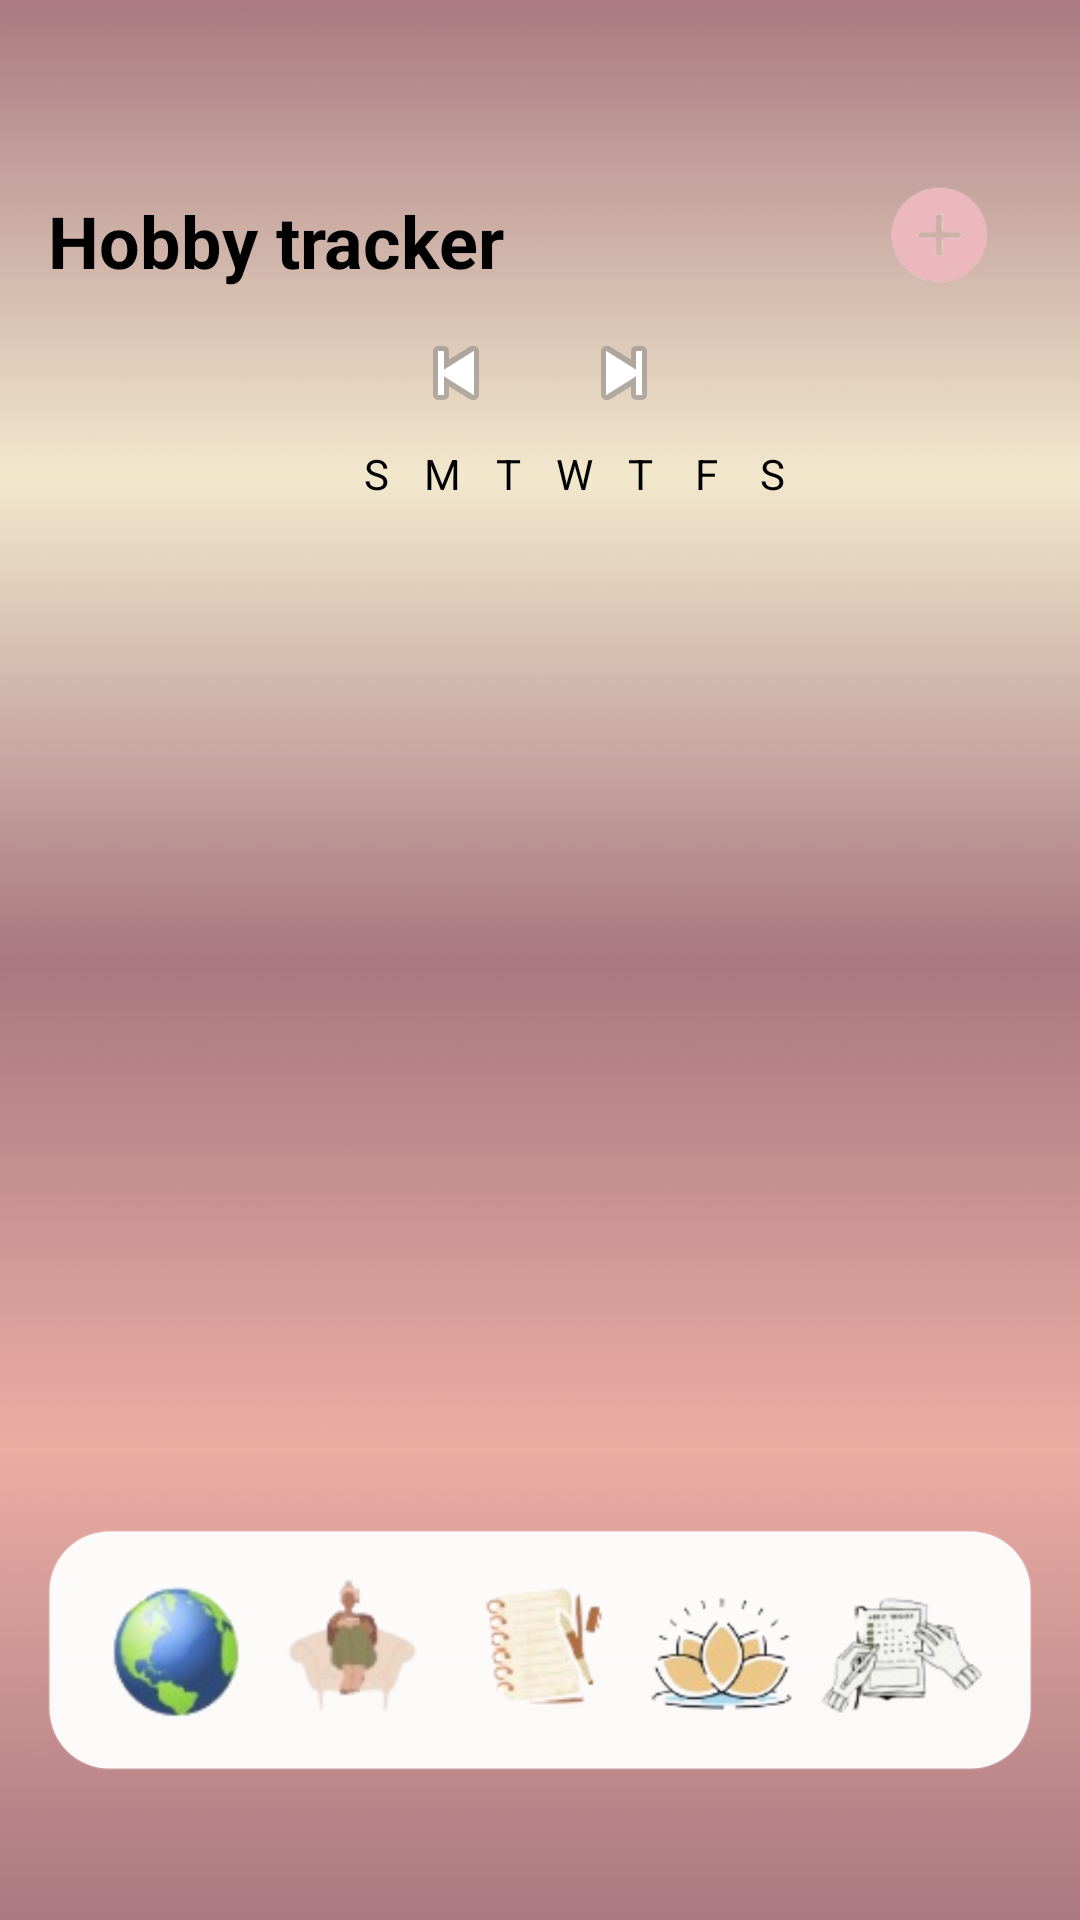

This screen was rendered from an Android layout file. Write that file and the resources it references.
<!-- AndroidManifest.xml: application theme Theme.Kairos -->
<!-- res/layout/activity_hobby_tracker.xml -->
<?xml version="1.0" encoding="utf-8"?>
<androidx.constraintlayout.widget.ConstraintLayout
    xmlns:android="http://schemas.android.com/apk/res/android"
    xmlns:app="http://schemas.android.com/apk/res-auto"
    android:layout_width="match_parent"
    android:layout_height="match_parent"
    android:background="@drawable/background"
    android:padding="16dp">

    
    <TextView
        android:id="@+id/titleHobby"
        android:layout_width="wrap_content"
        android:layout_height="wrap_content"
        android:text="Hobby tracker"
        android:layout_marginTop="48dp"
        android:textSize="24sp"
        android:textStyle="bold"
        android:textColor="#000000"
        app:layout_constraintTop_toTopOf="parent"
        app:layout_constraintStart_toStartOf="parent" />

    
    <ImageButton
        android:id="@+id/addHobby"
        android:layout_width="56dp"
        android:layout_height="56dp"
        android:src="@drawable/plus"
        android:background="@android:color/transparent"
        android:scaleType="centerInside"
        android:contentDescription="@null"
        app:layout_constraintTop_toTopOf="@id/titleHobby"
        app:layout_constraintBottom_toBottomOf="@id/titleHobby"
        app:layout_constraintEnd_toEndOf="parent"
        android:layout_marginEnd="2dp" />

    
    <LinearLayout
        android:id="@+id/weekHeaderHobby"
        android:layout_width="0dp"
        android:layout_height="wrap_content"
        android:orientation="horizontal"
        android:gravity="center"
        android:layout_marginTop="12dp"
        app:layout_constraintTop_toBottomOf="@id/titleHobby"
        app:layout_constraintStart_toStartOf="parent"
        app:layout_constraintEnd_toEndOf="parent">

        <ImageButton
            android:id="@+id/btnPrevWeekHobby"
            android:layout_width="32dp"
            android:layout_height="32dp"
            android:background="@android:color/transparent"
            android:src="@android:drawable/ic_media_previous" />

        <TextView
            android:id="@+id/weekLabelHobby"
            android:layout_width="wrap_content"
            android:layout_height="wrap_content"
            android:text=""
            android:textColor="#000000"
            android:textSize="18sp"
            android:layout_marginHorizontal="12dp" />

        <ImageButton
            android:id="@+id/btnNextWeekHobby"
            android:layout_width="32dp"
            android:layout_height="32dp"
            android:background="@android:color/transparent"
            android:src="@android:drawable/ic_media_next" />
    </LinearLayout>

    <androidx.constraintlayout.widget.Guideline
        android:id="@+id/gStartHobby"
        android:layout_width="wrap_content"
        android:layout_height="wrap_content"
        android:orientation="vertical"
        app:layout_constraintGuide_percent="0.3" />

    <androidx.constraintlayout.widget.Guideline
        android:id="@+id/gEndHobby"
        android:layout_width="wrap_content"
        android:layout_height="wrap_content"
        android:orientation="vertical"
        app:layout_constraintGuide_percent="0.77" />

    
    <LinearLayout
        android:id="@+id/daysRowHobby"
        android:layout_width="0dp"
        android:layout_height="wrap_content"
        android:orientation="horizontal"
        android:gravity="center"
        android:weightSum="7"
        android:layout_marginTop="8dp"
        app:layout_constraintStart_toStartOf="@id/gStartHobby"
        app:layout_constraintEnd_toStartOf="@id/gEndHobby"
        app:layout_constraintTop_toBottomOf="@id/weekHeaderHobby">

        <TextView android:layout_width="0dp" android:layout_height="wrap_content" android:layout_weight="1" android:gravity="center" android:text="S" android:textColor="#000000"/>
        <TextView android:layout_width="0dp" android:layout_height="wrap_content" android:layout_weight="1" android:gravity="center" android:text="M" android:textColor="#000000"/>
        <TextView android:layout_width="0dp" android:layout_height="wrap_content" android:layout_weight="1" android:gravity="center" android:text="T" android:textColor="#000000"/>
        <TextView android:layout_width="0dp" android:layout_height="wrap_content" android:layout_weight="1" android:gravity="center" android:text="W" android:textColor="#000000"/>
        <TextView android:layout_width="0dp" android:layout_height="wrap_content" android:layout_weight="1" android:gravity="center" android:text="T" android:textColor="#000000"/>
        <TextView android:layout_width="0dp" android:layout_height="wrap_content" android:layout_weight="1" android:gravity="center" android:text="F" android:textColor="#000000"/>
        <TextView android:layout_width="0dp" android:layout_height="wrap_content" android:layout_weight="1" android:gravity="center" android:text="S" android:textColor="#000000"/>
    </LinearLayout>

    
    <androidx.recyclerview.widget.RecyclerView
        android:id="@+id/hobbiesRecycler"
        android:layout_width="0dp"
        android:layout_height="0dp"
        android:clipToPadding="false"
        app:layout_constraintTop_toBottomOf="@id/daysRowHobby"
        app:layout_constraintBottom_toTopOf="@id/bottomBar"
        app:layout_constraintStart_toStartOf="parent"
        app:layout_constraintEnd_toEndOf="parent" />

    
    <include
        android:id="@+id/bottomBar"
        layout="@layout/part_bottom_bar"
        android:layout_width="0dp"
        android:layout_height="@dimen/bottom_bar_height"
        app:layout_constraintStart_toStartOf="parent"
        app:layout_constraintEnd_toEndOf="parent"
        app:layout_constraintBottom_toBottomOf="parent"
        android:layout_marginBottom="34dp"/>

</androidx.constraintlayout.widget.ConstraintLayout>
<!-- res/layout/part_bottom_bar.xml (included above) -->
<?xml version="1.0" encoding="utf-8"?>
<androidx.constraintlayout.widget.ConstraintLayout
    xmlns:android="http://schemas.android.com/apk/res/android"
    xmlns:app="http://schemas.android.com/apk/res-auto"
    android:id="@+id/bottomBarRoot"
    android:layout_width="match_parent"
    android:layout_height="@dimen/bottom_bar_height"
    android:padding="@dimen/bottom_bar_padding"
    android:background="@drawable/bottom_bar_bg"
    android:clipToPadding="false">

    <LinearLayout
        android:layout_width="0dp"
        android:layout_height="match_parent"
        android:orientation="horizontal"
        android:gravity="center"
        android:weightSum="5"
        app:layout_constraintStart_toStartOf="parent"
        app:layout_constraintEnd_toEndOf="parent"
        app:layout_constraintTop_toTopOf="parent"
        app:layout_constraintBottom_toBottomOf="parent">

        
        <ImageView
            android:id="@+id/nav_travels"
            android:layout_width="0dp"
            android:layout_height="match_parent"
            android:layout_weight="1"
            android:src="@drawable/travels"
            android:contentDescription="@null"
            android:clickable="true"
            android:focusable="true"/>

        <ImageView
            android:id="@+id/nav_fun"
            android:layout_width="0dp"
            android:layout_height="match_parent"
            android:layout_weight="1"
            android:src="@drawable/divertissement"
            android:contentDescription="@null"
            android:clickable="true"
            android:focusable="true"/>

        <ImageView
            android:id="@+id/nav_journal"
            android:layout_width="0dp"
            android:layout_height="match_parent"
            android:layout_weight="1"
            android:src="@drawable/journal"
            android:contentDescription="@null"
            android:clickable="true"
            android:focusable="true"/>

        <ImageView
            android:id="@+id/nav_sport"
            android:layout_width="0dp"
            android:layout_height="match_parent"
            android:layout_weight="1"
            android:src="@drawable/sport_hobby"
            android:contentDescription="@null"
            android:clickable="true"
            android:focusable="true"/>

        <ImageView
            android:id="@+id/nav_habits"
            android:layout_width="0dp"
            android:layout_height="match_parent"
            android:layout_weight="1"
            android:src="@drawable/habits"
            android:contentDescription="@null"
            android:clickable="true"
            android:focusable="true"/>
    </LinearLayout>
</androidx.constraintlayout.widget.ConstraintLayout>
<!-- resources referenced by this layout -->
<resources>
  <dimen name="bottom_bar_height">80dp</dimen>
  <dimen name="bottom_bar_padding">12dp</dimen>
  <!-- drawable background: png bitmap (drawable, 15328 bytes) -->
  <!-- drawable bottom_bar_bg (drawable) -->
  <?xml version="1.0" encoding="utf-8"?>
  <shape xmlns:android="http://schemas.android.com/apk/res/android" android:shape="rectangle">
      <solid android:color="#F2FFFFFF"/>   
      <corners android:radius="20dp"/>
      <stroke android:width="1dp" android:color="#1FFFFFFF"/>
  </shape>
  <!-- drawable divertissement: png bitmap (drawable, 22321 bytes) -->
  <!-- drawable habits: png bitmap (drawable, 37834 bytes) -->
  <!-- drawable journal: png bitmap (drawable, 35893 bytes) -->
  <!-- drawable plus: png bitmap (drawable, 40871 bytes) -->
  <!-- drawable sport_hobby: png bitmap (drawable, 47847 bytes) -->
  <!-- drawable travels: png bitmap (drawable, 36617 bytes) -->
  <style name="Theme.Kairos" parent="Base.Theme.Kairos" />
  <style name="Base.Theme.Kairos" parent="Theme.Material3.DayNight.NoActionBar">
          
          
      </style>
</resources>
